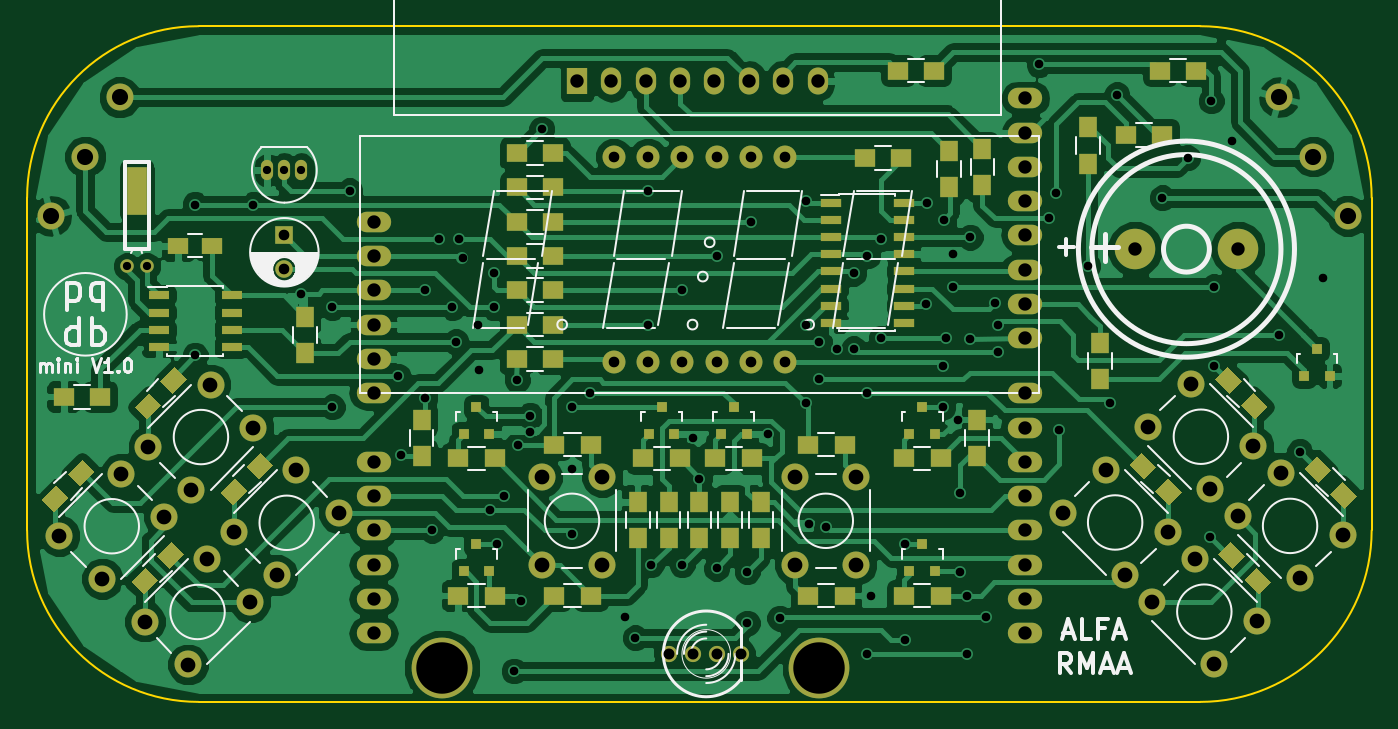
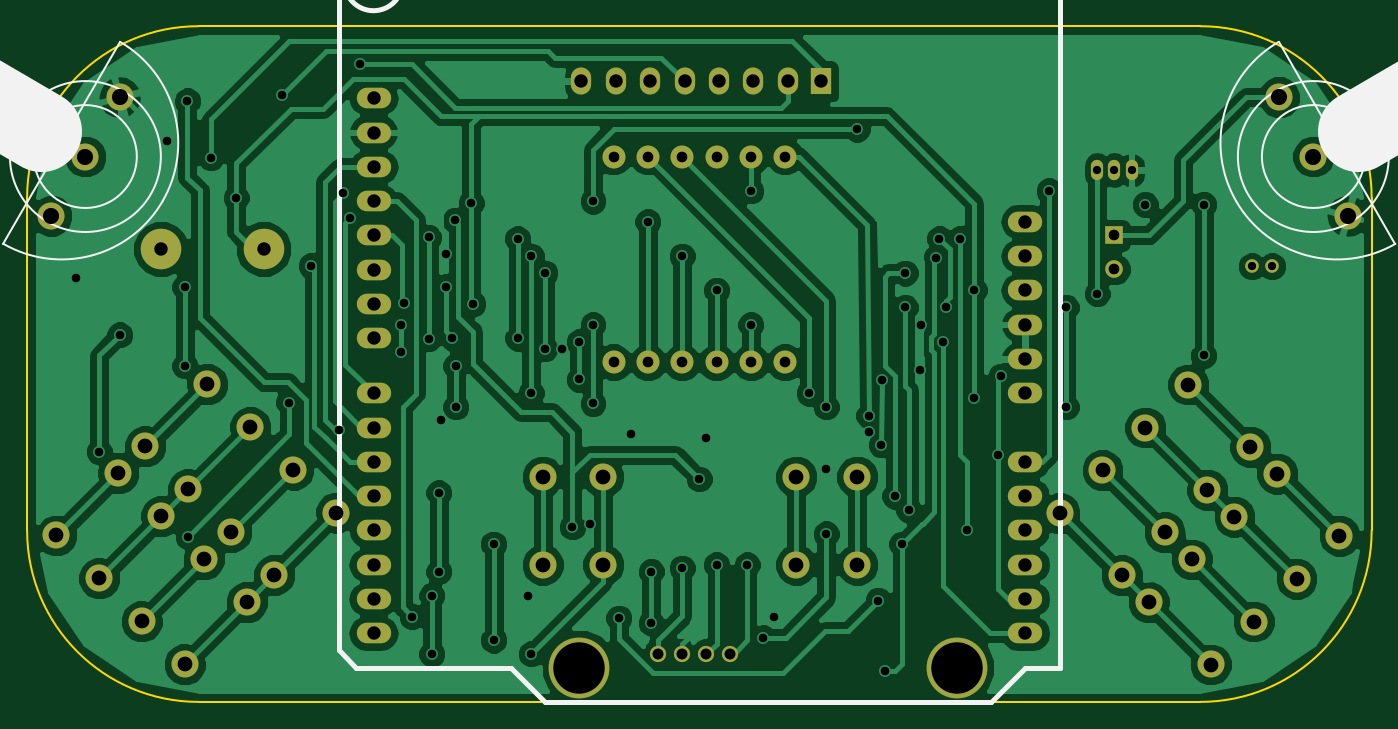
Circuit board: 10 layer files. Board 99.6 x 50.0 mm.
- bottom_copper: Base-B.Cu.gbr (127831 bytes)
- bottom_mask: Base-B.Mask.gbr (3522 bytes)
- paste: Base-B.Paste.gbr (276 bytes)
- bottom_silk: Base-B.SilkS.gbr (2277 bytes)
- outline: Base-Edge.Cuts.gbr (825 bytes)
- top_copper: Base-F.Cu.gbr (139404 bytes)
- top_mask: Base-F.Mask.gbr (9587 bytes)
- paste: Base-F.Paste.gbr (6329 bytes)
- top_silk: Base-F.SilkS.gbr (21259 bytes)
- drill: Base.drl (3388 bytes)

=== bottom_copper: Base-B.Cu.gbr (127831 bytes, source omitted) ===
=== bottom_mask: Base-B.Mask.gbr ===
G04 #@! TF.FileFunction,Soldermask,Bot*
%FSLAX46Y46*%
G04 Gerber Fmt 4.6, Leading zero omitted, Abs format (unit mm)*
G04 Created by KiCad (PCBNEW 4.0.6) date 10/20/17 11:23:05*
%MOMM*%
%LPD*%
G01*
G04 APERTURE LIST*
%ADD10C,0.300000*%
%ADD11C,1.700000*%
%ADD12C,4.500000*%
%ADD13O,2.540000X1.524000*%
%ADD14C,1.200000*%
%ADD15C,1.000760*%
%ADD16C,2.000000*%
%ADD17C,3.000000*%
%ADD18O,0.899160X1.501140*%
%ADD19R,1.300000X1.300000*%
%ADD20C,1.300000*%
%ADD21O,1.500000X2.000000*%
%ADD22R,1.500000X2.000000*%
G04 APERTURE END LIST*
D10*
D11*
X139192000Y-86360000D03*
X141732000Y-86360000D03*
X144272000Y-86360000D03*
X146812000Y-86360000D03*
X149352000Y-86360000D03*
X151892000Y-86360000D03*
X151892000Y-71120000D03*
X149352000Y-71120000D03*
X146812000Y-71120000D03*
X144272000Y-71120000D03*
X141732000Y-71120000D03*
X139192000Y-71120000D03*
D12*
X126492000Y-108966000D03*
D13*
X121412000Y-106426000D03*
X121412000Y-103886000D03*
X121412000Y-101346000D03*
X121412000Y-93726000D03*
X121412000Y-96266000D03*
X121412000Y-98806000D03*
X121412000Y-88646000D03*
X121412000Y-86106000D03*
X121412000Y-83566000D03*
X121412000Y-78486000D03*
X121412000Y-75946000D03*
X169672000Y-106426000D03*
X169672000Y-103886000D03*
X169672000Y-101346000D03*
X169672000Y-98806000D03*
X169672000Y-96266000D03*
X169672000Y-93726000D03*
X169672000Y-91186000D03*
X169672000Y-88646000D03*
X169672000Y-84582000D03*
X169672000Y-82042000D03*
X169672000Y-79502000D03*
X169672000Y-76962000D03*
X169672000Y-74422000D03*
X169672000Y-71882000D03*
X169672000Y-69342000D03*
X169672000Y-66802000D03*
X121412000Y-81026000D03*
D12*
X154432000Y-108966000D03*
D14*
X143256000Y-107950000D03*
X145034000Y-107950000D03*
X148590000Y-107950000D03*
X146812000Y-107950000D03*
D15*
X103136700Y-79248000D03*
X104635300Y-79248000D03*
D16*
X97536000Y-75519409D03*
X100076000Y-71120000D03*
X102616000Y-66720591D03*
D17*
X177810160Y-77978000D03*
X185409840Y-77978000D03*
D16*
X157154000Y-101346000D03*
X152654000Y-101346000D03*
X157154000Y-94846000D03*
X152654000Y-94846000D03*
X138358000Y-101346000D03*
X133858000Y-101346000D03*
X138358000Y-94846000D03*
X133858000Y-94846000D03*
X186823981Y-105530019D03*
X183642000Y-108712000D03*
X182227786Y-100933825D03*
X179045806Y-104115806D03*
X115690019Y-94354019D03*
X118872000Y-97536000D03*
X111093825Y-98950214D03*
X114275806Y-102132194D03*
X193173981Y-99180019D03*
X189992000Y-102362000D03*
X188577786Y-94583825D03*
X185395806Y-97765806D03*
X109086019Y-100958019D03*
X112268000Y-104140000D03*
X104489825Y-105554214D03*
X107671806Y-108736194D03*
X180219981Y-98926019D03*
X177038000Y-102108000D03*
X175623786Y-94329825D03*
X172441806Y-97511806D03*
X102736019Y-94608019D03*
X105918000Y-97790000D03*
X98139825Y-99204214D03*
X101321806Y-102386194D03*
X186569981Y-92576019D03*
X183388000Y-95758000D03*
X181973786Y-87979825D03*
X178791806Y-91161806D03*
X109340019Y-88004019D03*
X112522000Y-91186000D03*
X104743825Y-92600214D03*
X107925806Y-95782194D03*
D18*
X114808000Y-72136000D03*
X113538000Y-72136000D03*
X116078000Y-72136000D03*
D19*
X114808000Y-76962000D03*
D20*
X114808000Y-79462000D03*
D16*
X188468000Y-66720591D03*
X191008000Y-71120000D03*
X193548000Y-75519409D03*
D21*
X144100000Y-65550000D03*
X141600000Y-65550000D03*
X139000000Y-65550000D03*
D22*
X136500000Y-65550000D03*
D21*
X146600000Y-65550000D03*
X149200000Y-65550000D03*
X151700000Y-65550000D03*
X154300000Y-65550000D03*
M02*

=== paste: Base-B.Paste.gbr ===
G04 #@! TF.FileFunction,Paste,Bot*
%FSLAX46Y46*%
G04 Gerber Fmt 4.6, Leading zero omitted, Abs format (unit mm)*
G04 Created by KiCad (PCBNEW 4.0.6) date 10/20/17 11:23:05*
%MOMM*%
%LPD*%
G01*
G04 APERTURE LIST*
%ADD10C,0.300000*%
G04 APERTURE END LIST*
D10*
M02*

=== bottom_silk: Base-B.SilkS.gbr ===
G04 #@! TF.FileFunction,Legend,Bot*
%FSLAX46Y46*%
G04 Gerber Fmt 4.6, Leading zero omitted, Abs format (unit mm)*
G04 Created by KiCad (PCBNEW 4.0.6) date 10/20/17 10:31:55*
%MOMM*%
%LPD*%
G01*
G04 APERTURE LIST*
%ADD10C,0.300000*%
%ADD11C,0.381000*%
%ADD12C,0.150000*%
%ADD13C,6.000000*%
G04 APERTURE END LIST*
D10*
D11*
X163322000Y-42926000D02*
X163322000Y-53086000D01*
X163322000Y-53086000D02*
X150622000Y-53086000D01*
X150622000Y-53086000D02*
X150622000Y-42926000D01*
X123190000Y-55626000D02*
X123190000Y-42926000D01*
X131572000Y-42926000D02*
X131572000Y-55626000D01*
X131572000Y-55626000D02*
X123444000Y-55626000D01*
X123683845Y-56896000D02*
G75*
G03X123683845Y-56896000I-2271845J0D01*
G01*
X171827261Y-58166000D02*
G75*
G03X171827261Y-58166000I-2155261J0D01*
G01*
X159512000Y-108966000D02*
X170942000Y-108966000D01*
X170942000Y-108966000D02*
X172212000Y-107696000D01*
X172212000Y-107696000D02*
X172212000Y-42926000D01*
X118872000Y-108966000D02*
X118872000Y-42926000D01*
X118872000Y-42926000D02*
X172212000Y-42926000D01*
X159512000Y-108966000D02*
X156972000Y-111506000D01*
X156972000Y-111506000D02*
X123952000Y-111506000D01*
X123952000Y-111506000D02*
X121412000Y-108966000D01*
X121412000Y-108966000D02*
X118872000Y-108966000D01*
D12*
X102634236Y-62625004D02*
G75*
G02X105795232Y-74422000I-4318000J-7478996D01*
G01*
X105795231Y-74422000D02*
G75*
G02X93998236Y-77582995I-7478995J4318000D01*
G01*
X93998236Y-77582995D02*
X102634236Y-62625005D01*
X90177330Y-65405000D02*
X89517418Y-65024000D01*
D13*
X96776443Y-69215000D02*
X89297448Y-64897000D01*
D12*
X105664000Y-71120000D02*
G75*
G03X105664000Y-71120000I-5588000J0D01*
G01*
X103886000Y-71120000D02*
G75*
G03X103886000Y-71120000I-3810000J0D01*
G01*
X197085764Y-77582996D02*
G75*
G02X185288768Y-74422000I-4318000J7478996D01*
G01*
X185288769Y-74422000D02*
G75*
G02X188449764Y-62625005I7478995J4318000D01*
G01*
X188449764Y-62625005D02*
X197085764Y-77582995D01*
X200906670Y-65405000D02*
X201566582Y-65024000D01*
D13*
X194307557Y-69215000D02*
X201786552Y-64897000D01*
D12*
X196596000Y-71120000D02*
G75*
G03X196596000Y-71120000I-5588000J0D01*
G01*
X194818000Y-71120000D02*
G75*
G03X194818000Y-71120000I-3810000J0D01*
G01*
M02*

=== outline: Base-Edge.Cuts.gbr ===
G04 #@! TF.FileFunction,Profile,NP*
%FSLAX46Y46*%
G04 Gerber Fmt 4.6, Leading zero omitted, Abs format (unit mm)*
G04 Created by KiCad (PCBNEW 4.0.6) date 10/20/17 11:23:05*
%MOMM*%
%LPD*%
G01*
G04 APERTURE LIST*
%ADD10C,0.300000*%
%ADD11C,0.150000*%
G04 APERTURE END LIST*
D10*
D11*
X108458000Y-61468000D02*
X182626000Y-61468000D01*
X195326000Y-74168000D02*
X195326000Y-98806000D01*
X195326000Y-74168000D02*
G75*
G03X182626000Y-61468000I-12700000J0D01*
G01*
X108458000Y-111506000D02*
X182626000Y-111506000D01*
X182626000Y-111506000D02*
G75*
G03X195326000Y-98806000I0J12700000D01*
G01*
X95758000Y-74168000D02*
X95758000Y-98806000D01*
X95758000Y-98806000D02*
G75*
G03X108458000Y-111506000I12700000J0D01*
G01*
X108458000Y-61468000D02*
G75*
G03X95758000Y-74168000I0J-12700000D01*
G01*
M02*

=== top_copper: Base-F.Cu.gbr (139404 bytes, source omitted) ===
=== top_mask: Base-F.Mask.gbr (9587 bytes, source omitted) ===
=== paste: Base-F.Paste.gbr ===
G04 #@! TF.FileFunction,Paste,Top*
%FSLAX46Y46*%
G04 Gerber Fmt 4.6, Leading zero omitted, Abs format (unit mm)*
G04 Created by KiCad (PCBNEW 4.0.6) date 10/20/17 11:23:05*
%MOMM*%
%LPD*%
G01*
G04 APERTURE LIST*
%ADD10C,0.300000*%
%ADD11R,0.800100X0.800100*%
%ADD12R,1.500000X0.600000*%
%ADD13R,1.550000X0.600000*%
%ADD14R,1.500000X1.300000*%
%ADD15R,1.300000X1.500000*%
%ADD16R,1.500000X1.250000*%
%ADD17R,1.524000X3.524000*%
G04 APERTURE END LIST*
D10*
G36*
X183983457Y-100574695D02*
X184902695Y-99655457D01*
X185963355Y-100716117D01*
X185044117Y-101635355D01*
X183983457Y-100574695D01*
X183983457Y-100574695D01*
G37*
G36*
X185892645Y-102483883D02*
X186811883Y-101564645D01*
X187872543Y-102625305D01*
X186953305Y-103544543D01*
X185892645Y-102483883D01*
X185892645Y-102483883D01*
G37*
D11*
X141798000Y-91678760D03*
X143698000Y-91678760D03*
X142748000Y-89679780D03*
D12*
X155288000Y-74549000D03*
X155288000Y-75819000D03*
X155288000Y-77089000D03*
X155288000Y-78359000D03*
X155288000Y-79629000D03*
X155288000Y-80899000D03*
X155288000Y-82169000D03*
X155288000Y-83439000D03*
X160688000Y-83439000D03*
X160688000Y-82169000D03*
X160688000Y-80899000D03*
X160688000Y-79629000D03*
X160688000Y-78359000D03*
X160688000Y-77089000D03*
X160688000Y-75819000D03*
X160688000Y-74549000D03*
D13*
X105504000Y-81407000D03*
X105504000Y-82677000D03*
X105504000Y-83947000D03*
X105504000Y-85217000D03*
X110904000Y-85217000D03*
X110904000Y-83947000D03*
X110904000Y-82677000D03*
X110904000Y-81407000D03*
D11*
X128082000Y-91678760D03*
X129982000Y-91678760D03*
X129032000Y-89679780D03*
D14*
X134794000Y-92456000D03*
X137494000Y-92456000D03*
D15*
X124968000Y-93298000D03*
X124968000Y-90598000D03*
X116332000Y-85678000D03*
X116332000Y-82978000D03*
X147828000Y-96694000D03*
X147828000Y-99394000D03*
X145542000Y-96694000D03*
X145542000Y-99394000D03*
X143256000Y-96694000D03*
X143256000Y-99394000D03*
X174300000Y-71650000D03*
X174300000Y-68950000D03*
D14*
X130382000Y-93472000D03*
X127682000Y-93472000D03*
X144098000Y-93472000D03*
X141398000Y-93472000D03*
X149432000Y-93472000D03*
X146732000Y-93472000D03*
X163402000Y-93472000D03*
X160702000Y-93472000D03*
X132000000Y-86106000D03*
X134700000Y-86106000D03*
X132000000Y-83566000D03*
X134700000Y-83566000D03*
X132000000Y-81026000D03*
X134700000Y-81026000D03*
X132000000Y-78486000D03*
X134700000Y-78486000D03*
X132000000Y-75946000D03*
X134700000Y-75946000D03*
X132000000Y-73406000D03*
X134700000Y-73406000D03*
X132000000Y-70866000D03*
X134700000Y-70866000D03*
X160500000Y-71250000D03*
X157800000Y-71250000D03*
D15*
X150114000Y-99394000D03*
X150114000Y-96694000D03*
X175200000Y-87600000D03*
X175200000Y-84900000D03*
D14*
X134794000Y-103632000D03*
X137494000Y-103632000D03*
X160702000Y-103632000D03*
X163402000Y-103632000D03*
X130382000Y-103632000D03*
X127682000Y-103632000D03*
D15*
X166116000Y-93298000D03*
X166116000Y-90598000D03*
D16*
X106954000Y-77724000D03*
X109454000Y-77724000D03*
D17*
X103886000Y-73660000D03*
D10*
G36*
X183729457Y-87620695D02*
X184648695Y-86701457D01*
X185709355Y-87762117D01*
X184790117Y-88681355D01*
X183729457Y-87620695D01*
X183729457Y-87620695D01*
G37*
G36*
X185638645Y-89529883D02*
X186557883Y-88610645D01*
X187618543Y-89671305D01*
X186699305Y-90590543D01*
X185638645Y-89529883D01*
X185638645Y-89529883D01*
G37*
G36*
X99831305Y-93559457D02*
X100750543Y-94478695D01*
X99689883Y-95539355D01*
X98770645Y-94620117D01*
X99831305Y-93559457D01*
X99831305Y-93559457D01*
G37*
G36*
X97922117Y-95468645D02*
X98841355Y-96387883D01*
X97780695Y-97448543D01*
X96861457Y-96529305D01*
X97922117Y-95468645D01*
X97922117Y-95468645D01*
G37*
G36*
X177379457Y-93970695D02*
X178298695Y-93051457D01*
X179359355Y-94112117D01*
X178440117Y-95031355D01*
X177379457Y-93970695D01*
X177379457Y-93970695D01*
G37*
G36*
X179288645Y-95879883D02*
X180207883Y-94960645D01*
X181268543Y-96021305D01*
X180349305Y-96940543D01*
X179288645Y-95879883D01*
X179288645Y-95879883D01*
G37*
G36*
X106435305Y-99655457D02*
X107354543Y-100574695D01*
X106293883Y-101635355D01*
X105374645Y-100716117D01*
X106435305Y-99655457D01*
X106435305Y-99655457D01*
G37*
G36*
X104526117Y-101564645D02*
X105445355Y-102483883D01*
X104384695Y-103544543D01*
X103465457Y-102625305D01*
X104526117Y-101564645D01*
X104526117Y-101564645D01*
G37*
G36*
X190333457Y-94224695D02*
X191252695Y-93305457D01*
X192313355Y-94366117D01*
X191394117Y-95285355D01*
X190333457Y-94224695D01*
X190333457Y-94224695D01*
G37*
G36*
X192242645Y-96133883D02*
X193161883Y-95214645D01*
X194222543Y-96275305D01*
X193303305Y-97194543D01*
X192242645Y-96133883D01*
X192242645Y-96133883D01*
G37*
G36*
X113039305Y-93051457D02*
X113958543Y-93970695D01*
X112897883Y-95031355D01*
X111978645Y-94112117D01*
X113039305Y-93051457D01*
X113039305Y-93051457D01*
G37*
G36*
X111130117Y-94960645D02*
X112049355Y-95879883D01*
X110988695Y-96940543D01*
X110069457Y-96021305D01*
X111130117Y-94960645D01*
X111130117Y-94960645D01*
G37*
D14*
X153590000Y-92456000D03*
X156290000Y-92456000D03*
D10*
G36*
X106689305Y-86701457D02*
X107608543Y-87620695D01*
X106547883Y-88681355D01*
X105628645Y-87762117D01*
X106689305Y-86701457D01*
X106689305Y-86701457D01*
G37*
G36*
X104780117Y-88610645D02*
X105699355Y-89529883D01*
X104638695Y-90590543D01*
X103719457Y-89671305D01*
X104780117Y-88610645D01*
X104780117Y-88610645D01*
G37*
D11*
X161102000Y-101838760D03*
X163002000Y-101838760D03*
X162052000Y-99839780D03*
X128082000Y-101838760D03*
X129982000Y-101838760D03*
X129032000Y-99839780D03*
X190312000Y-87360760D03*
X192212000Y-87360760D03*
X191262000Y-85361780D03*
X161102000Y-91678760D03*
X163002000Y-91678760D03*
X162052000Y-89679780D03*
X147132000Y-91678760D03*
X149032000Y-91678760D03*
X148082000Y-89679780D03*
D14*
X153590000Y-103632000D03*
X156290000Y-103632000D03*
D15*
X140970000Y-99394000D03*
X140970000Y-96694000D03*
D14*
X98472000Y-88900000D03*
X101172000Y-88900000D03*
X182350000Y-64750000D03*
X179650000Y-64750000D03*
D15*
X164000000Y-73400000D03*
X164000000Y-70700000D03*
X166500000Y-73250000D03*
X166500000Y-70550000D03*
D14*
X177100000Y-69500000D03*
X179800000Y-69500000D03*
X160250000Y-64750000D03*
X162950000Y-64750000D03*
M02*

=== top_silk: Base-F.SilkS.gbr (21259 bytes, source omitted) ===
=== drill: Base.drl ===
M48
INCH,TZ
T1C0.024
T2C0.024
T3C0.025
T4C0.031
T5C0.032
T6C0.039
T7C0.039
T8C0.043
T9C0.047
T10C0.150
%
G90
G05
T1
X40605Y-31200
X41195Y-31200
T2
X44700Y-28400
X45200Y-28400
X45700Y-28400
T3
X42600Y-29400
X42600Y-33800
X44300Y-29400
X45700Y-32000
X46600Y-32400
X46600Y-35300
X47100Y-29000
X48500Y-34400
X48600Y-36700
X49291Y-31890
X49291Y-35039
X49500Y-38900
X49700Y-30400
X50100Y-32400
X50200Y-33400
X50300Y-30400
X50394Y-30945
X50846Y-32913
X50866Y-34232
X51200Y-38300
X51300Y-31400
X51300Y-32400
X51400Y-39300
X51600Y-37900
X51900Y-43000
X51988Y-34508
X52000Y-36400
X52087Y-40945
X52362Y-35551
X52362Y-36024
X52700Y-27200
X53600Y-35300
X53600Y-37100
X53600Y-39000
X54100Y-34900
X55118Y-41417
X55433Y-42028
X55800Y-29000
X55800Y-32900
X55900Y-39900
X56800Y-31900
X56800Y-39900
X57100Y-36200
X57300Y-37400
X57800Y-30900
X57800Y-40000
X58700Y-40100
X58700Y-41600
X58800Y-29900
X59300Y-36100
X59646Y-41457
X60400Y-29300
X60400Y-32900
X60400Y-35200
X60500Y-38700
X60800Y-33400
X60800Y-34500
X61000Y-38800
X61300Y-33600
X61800Y-31400
X61800Y-33600
X62200Y-30900
X62200Y-34900
X62200Y-42500
X62300Y-40800
X62600Y-30400
X62600Y-33300
X63300Y-39300
X63300Y-42100
X63900Y-32300
X63950Y-29350
X64400Y-34100
X64400Y-35300
X64429Y-29862
X64500Y-33300
X64681Y-30850
X64700Y-31800
X64831Y-35669
X64900Y-37800
X64900Y-40100
X65100Y-40800
X65100Y-42500
X65197Y-30354
X65197Y-33307
X65669Y-41417
X65925Y-32264
X66000Y-32900
X66000Y-33700
X67205Y-25315
X67480Y-29803
X67697Y-29075
X67795Y-35965
X68622Y-31181
X69272Y-35177
X69469Y-26201
X70800Y-29200
X71535Y-28031
X72200Y-39100
X72224Y-26378
X72300Y-31800
X72300Y-34100
X72835Y-27539
X74200Y-33200
X74800Y-36600
X75472Y-31535
T4
X45200Y-30300
X45200Y-31284
X54800Y-28000
X54800Y-34000
X55800Y-28000
X55800Y-34000
X56800Y-28000
X56800Y-34000
X57800Y-28000
X57800Y-34000
X58800Y-28000
X58800Y-34000
X59800Y-28000
X59800Y-34000
T5
X56400Y-42500
X57100Y-42500
X57800Y-42500
X58500Y-42500
T6
X47800Y-29900
X47800Y-30900
X47800Y-31900
X47800Y-32900
X47800Y-33900
X47800Y-34900
X47800Y-36900
X47800Y-37900
X47800Y-38900
X47800Y-39900
X47800Y-40900
X47800Y-41900
X66800Y-26300
X66800Y-27300
X66800Y-28300
X66800Y-29300
X66800Y-30300
X66800Y-31300
X66800Y-32300
X66800Y-33300
X66800Y-34900
X66800Y-35900
X66800Y-36900
X66800Y-37900
X66800Y-38900
X66800Y-39900
X66800Y-40900
X66800Y-41900
T7
X53740Y-25807
X54724Y-25807
X55748Y-25807
X56732Y-25807
X57717Y-25807
X58740Y-25807
X59724Y-25807
X60748Y-25807
X70004Y-30700
X72996Y-30700
T8
X38638Y-39057
X39890Y-40310
X40447Y-37247
X41138Y-41557
X41238Y-36457
X41700Y-38500
X42390Y-42810
X42490Y-37710
X42947Y-39747
X43047Y-34647
X43738Y-38957
X44200Y-41000
X44300Y-35900
X44990Y-40210
X45547Y-37147
X46800Y-38400
X52700Y-37341
X52700Y-39900
X54472Y-37341
X54472Y-39900
X60100Y-37341
X60100Y-39900
X61872Y-37341
X61872Y-39900
X67890Y-38390
X69143Y-37138
X69700Y-40200
X70390Y-35890
X70490Y-40990
X70953Y-38947
X71643Y-34638
X71743Y-39738
X72200Y-37700
X72300Y-42800
X72990Y-38490
X73453Y-36447
X73553Y-41547
X74243Y-37238
X74800Y-40300
X76053Y-39047
T9
X38400Y-29732
X39400Y-28000
X40400Y-26268
X74200Y-26268
X75200Y-28000
X76200Y-29732
T10
X49800Y-42900
X60800Y-42900
T0
M30

